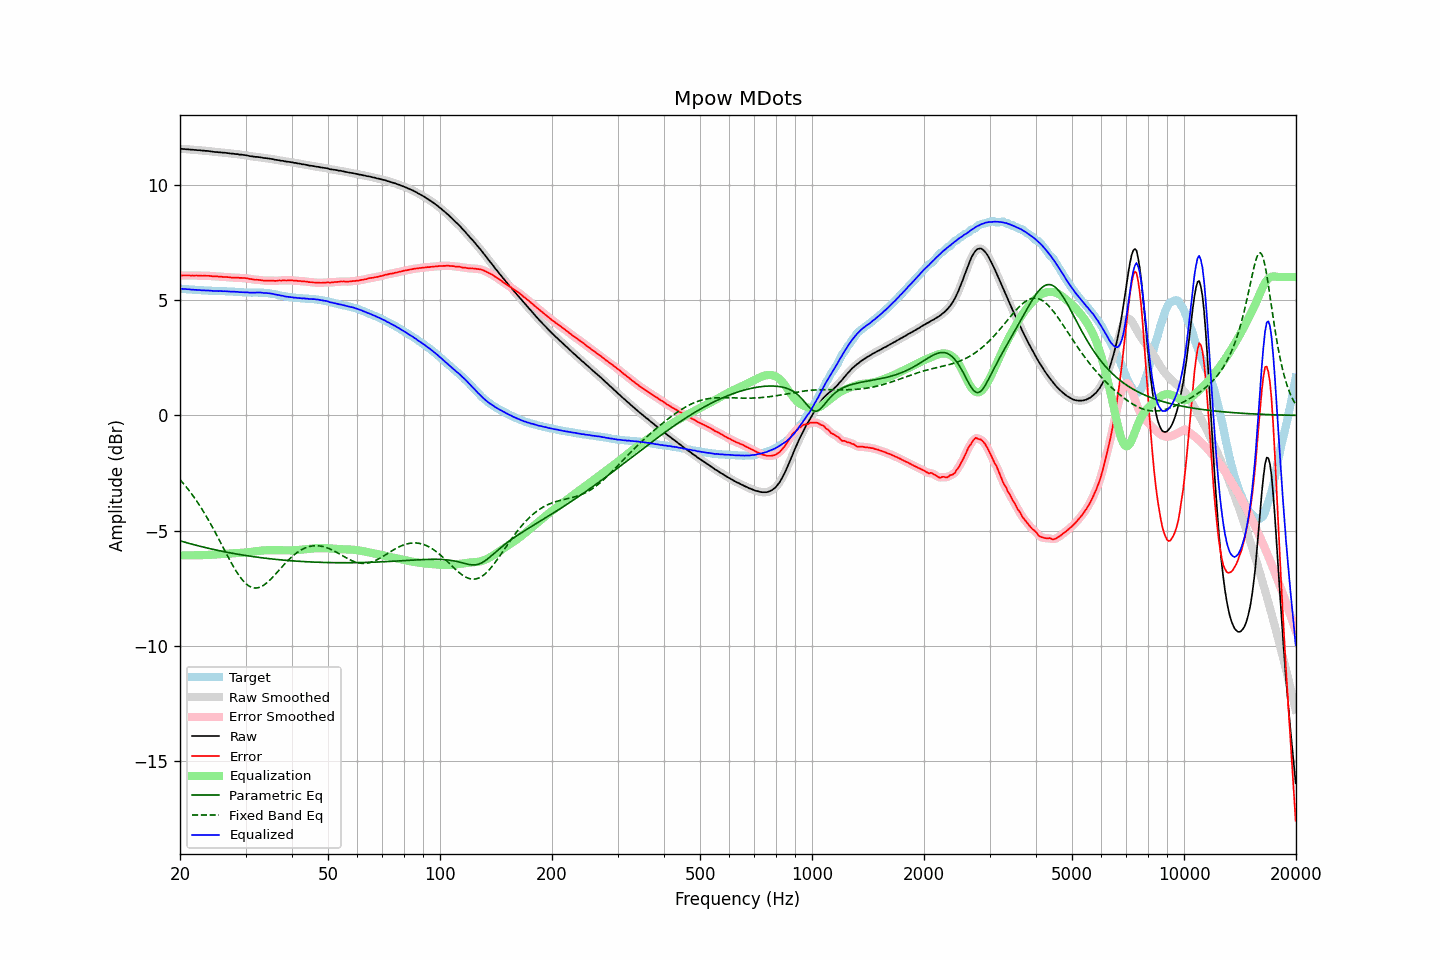

The data file committed next to this chart (first rows):
frequency, raw, error, smoothed, error_smoothed, equalization, parametric_eq, fixed_band_eq, equalized_raw, equalized_smoothed, target
20.00, 11.56, 6.07, 11.56, 6.07, -6.07, -5.44, -2.79, 5.49, 5.49, 5.49
20.20, 11.56, 6.07, 11.56, 6.07, -6.07, -5.46, -2.86, 5.49, 5.49, 5.49
20.40, 11.55, 6.07, 11.55, 6.07, -6.07, -5.48, -2.94, 5.48, 5.49, 5.48
20.61, 11.55, 6.07, 11.55, 6.07, -6.07, -5.50, -3.03, 5.48, 5.48, 5.48
20.81, 11.54, 6.07, 11.54, 6.07, -6.07, -5.52, -3.11, 5.47, 5.48, 5.47
21.02, 11.54, 6.07, 11.54, 6.07, -6.07, -5.54, -3.20, 5.47, 5.47, 5.47
21.23, 11.53, 6.07, 11.53, 6.07, -6.07, -5.56, -3.29, 5.46, 5.46, 5.46
21.44, 11.52, 6.06, 11.52, 6.07, -6.07, -5.58, -3.38, 5.45, 5.46, 5.46
21.66, 11.52, 6.07, 11.52, 6.07, -6.07, -5.59, -3.47, 5.46, 5.45, 5.45
21.87, 11.51, 6.06, 11.51, 6.07, -6.07, -5.61, -3.57, 5.45, 5.45, 5.45
22.09, 11.51, 6.07, 11.51, 6.07, -6.06, -5.63, -3.67, 5.45, 5.45, 5.44
22.31, 11.50, 6.06, 11.50, 6.06, -6.06, -5.65, -3.78, 5.44, 5.44, 5.44
22.54, 11.50, 6.06, 11.50, 6.06, -6.06, -5.67, -3.88, 5.44, 5.44, 5.44
22.76, 11.49, 6.06, 11.49, 6.06, -6.06, -5.68, -3.99, 5.43, 5.43, 5.43
22.99, 11.48, 6.05, 11.48, 6.06, -6.06, -5.70, -4.10, 5.42, 5.42, 5.43
23.22, 11.48, 6.06, 11.48, 6.06, -6.06, -5.72, -4.22, 5.42, 5.42, 5.42
23.45, 11.47, 6.05, 11.47, 6.06, -6.06, -5.73, -4.33, 5.42, 5.42, 5.42
23.69, 11.47, 6.05, 11.47, 6.06, -6.05, -5.75, -4.45, 5.42, 5.42, 5.42
23.92, 11.46, 6.06, 11.46, 6.05, -6.05, -5.77, -4.57, 5.41, 5.41, 5.41
24.16, 11.45, 6.05, 11.45, 6.05, -6.04, -5.78, -4.70, 5.41, 5.41, 5.41
24.40, 11.44, 6.04, 11.44, 6.04, -6.04, -5.80, -4.82, 5.40, 5.40, 5.40
24.65, 11.43, 6.03, 11.43, 6.03, -6.04, -5.81, -4.95, 5.40, 5.40, 5.40
24.89, 11.42, 6.03, 11.42, 6.03, -6.03, -5.83, -5.08, 5.39, 5.39, 5.39
25.14, 11.42, 6.03, 11.42, 6.03, -6.02, -5.85, -5.21, 5.40, 5.39, 5.39
25.39, 11.41, 6.02, 11.41, 6.02, -6.02, -5.86, -5.35, 5.39, 5.39, 5.39
25.65, 11.41, 6.02, 11.41, 6.02, -6.02, -5.87, -5.48, 5.39, 5.39, 5.39
25.91, 11.40, 6.01, 11.40, 6.01, -6.01, -5.89, -5.61, 5.39, 5.39, 5.39
26.16, 11.39, 6.00, 11.40, 6.01, -6.01, -5.90, -5.75, 5.38, 5.39, 5.39
26.43, 11.39, 6.00, 11.39, 6.00, -6.00, -5.92, -5.88, 5.39, 5.39, 5.39
26.69, 11.38, 6.00, 11.38, 6.00, -6.00, -5.93, -6.02, 5.38, 5.38, 5.38
26.96, 11.37, 6.00, 11.37, 5.99, -5.99, -5.94, -6.15, 5.38, 5.38, 5.38
27.23, 11.36, 5.99, 11.36, 5.99, -5.99, -5.96, -6.28, 5.37, 5.37, 5.37
27.50, 11.35, 5.98, 11.35, 5.98, -5.98, -5.97, -6.40, 5.37, 5.37, 5.37
27.77, 11.35, 5.98, 11.35, 5.98, -5.98, -5.98, -6.53, 5.37, 5.37, 5.37
28.05, 11.34, 5.98, 11.34, 5.98, -5.98, -6.00, -6.65, 5.36, 5.37, 5.36
28.33, 11.33, 5.97, 11.33, 5.97, -5.97, -6.01, -6.76, 5.36, 5.36, 5.36
28.62, 11.33, 5.97, 11.33, 5.97, -5.97, -6.02, -6.87, 5.36, 5.35, 5.36
28.90, 11.31, 5.96, 11.32, 5.97, -5.97, -6.03, -6.97, 5.34, 5.35, 5.35
29.19, 11.31, 5.97, 11.31, 5.96, -5.96, -6.04, -7.06, 5.35, 5.35, 5.35
29.48, 11.30, 5.96, 11.30, 5.96, -5.96, -6.05, -7.15, 5.34, 5.34, 5.34
29.78, 11.29, 5.96, 11.29, 5.96, -5.95, -6.07, -7.23, 5.34, 5.34, 5.33
30.08, 11.28, 5.95, 11.28, 5.95, -5.94, -6.08, -7.30, 5.34, 5.34, 5.33
30.38, 11.27, 5.94, 11.27, 5.94, -5.94, -6.09, -7.35, 5.34, 5.33, 5.33
30.68, 11.25, 5.92, 11.25, 5.93, -5.93, -6.10, -7.40, 5.33, 5.33, 5.33
30.99, 11.24, 5.92, 11.24, 5.92, -5.92, -6.11, -7.44, 5.32, 5.33, 5.33
31.30, 11.23, 5.91, 11.23, 5.90, -5.91, -6.12, -7.46, 5.32, 5.32, 5.32
31.61, 11.22, 5.89, 11.22, 5.89, -5.90, -6.13, -7.48, 5.32, 5.33, 5.33
31.93, 11.21, 5.88, 11.21, 5.88, -5.89, -6.14, -7.48, 5.32, 5.33, 5.33
32.24, 11.21, 5.88, 11.21, 5.88, -5.88, -6.15, -7.48, 5.33, 5.33, 5.33
32.57, 11.20, 5.88, 11.20, 5.88, -5.87, -6.16, -7.46, 5.33, 5.33, 5.33
32.89, 11.19, 5.87, 11.19, 5.87, -5.86, -6.17, -7.44, 5.33, 5.33, 5.32
33.22, 11.18, 5.86, 11.18, 5.86, -5.86, -6.17, -7.41, 5.32, 5.32, 5.32
33.55, 11.16, 5.84, 11.17, 5.85, -5.85, -6.18, -7.36, 5.31, 5.31, 5.32
33.89, 11.16, 5.85, 11.16, 5.84, -5.85, -6.19, -7.32, 5.31, 5.31, 5.32
34.23, 11.15, 5.85, 11.15, 5.84, -5.85, -6.20, -7.26, 5.31, 5.30, 5.30
34.57, 11.14, 5.84, 11.14, 5.84, -5.84, -6.21, -7.20, 5.30, 5.30, 5.30
34.92, 11.13, 5.84, 11.13, 5.85, -5.84, -6.22, -7.13, 5.29, 5.29, 5.29
35.27, 11.12, 5.85, 11.12, 5.84, -5.84, -6.22, -7.06, 5.28, 5.28, 5.28
35.62, 11.11, 5.85, 11.11, 5.84, -5.84, -6.23, -6.99, 5.27, 5.27, 5.26
35.97, 11.09, 5.83, 11.09, 5.84, -5.84, -6.24, -6.91, 5.25, 5.25, 5.26
... 635 more rows
